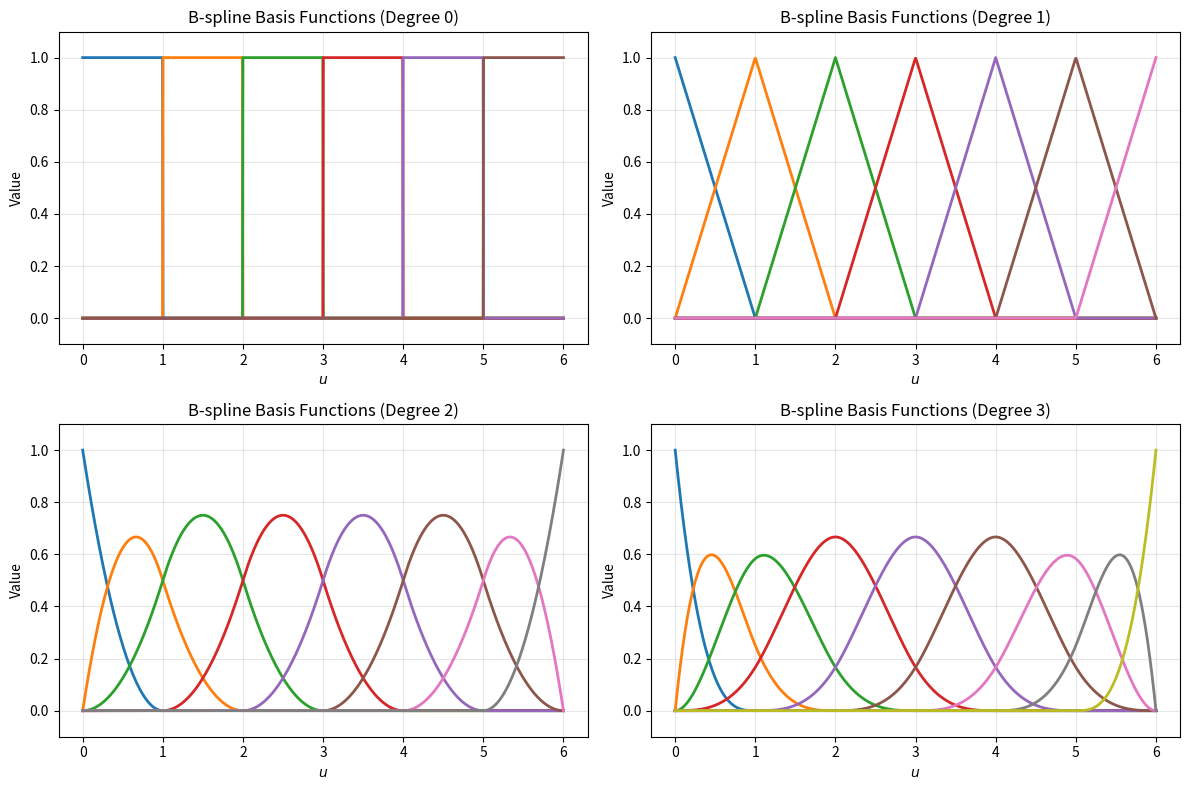

Write Python code to recreate this figure.
import numpy as np
import matplotlib.pyplot as plt
from scipy.interpolate import BSpline

# Define the knot vector (length m+1)
knots = [0, 1, 2, 3, 4, 5, 6]

# Extend for B-spline requirements: need p+1 copies at ends for clamped,
# but since we want open uniform, just repeat first and last degree+1 times.
def make_knot_vector(degree, internal_knots):
    """Create an open knot vector by repeating first and last knots."""
    return (
        [internal_knots[0]] * (degree + 1) +
        internal_knots[1:-1] +
        [internal_knots[-1]] * (degree + 1)
    )

# Range of u values to evaluate
u_fine = np.linspace(0, 6, 1000)

fig, axes = plt.subplots(2, 2, figsize=(12, 8))
axes = axes.ravel()

degrees = [0, 1, 2, 3]

for idx, p in enumerate(degrees):
    ax = axes[idx]
    
    # Create open knot vector with repeated endpoints
    extended_knots = make_knot_vector(p, knots)
    
    # Number of control points: n + 1 = len(knots) + p - 1?
    # Actually: num_basis = len(extended_knots) - p - 1
    num_basis = len(extended_knots) - p - 1
    
    # Plot each basis function N_i,p(u)
    for i in range(num_basis):
        # Coefficients: all zero except one (to isolate basis function)
        coeffs = np.zeros(num_basis)
        coeffs[i] = 1
        
        # Construct B-spline (only the i-th basis function)
        b_spline = BSpline(extended_knots, coeffs, p)
        
        # Evaluate
        y = b_spline(u_fine)
        
        # Only plot where it's non-zero
        ax.plot(u_fine, y, label=f'$N_{{{i},{p}}}$', linewidth=2)

    ax.set_title(f'B-spline Basis Functions (Degree {p})')
    ax.set_xlabel('$u$')
    ax.set_ylabel('Value')
    ax.grid(True, alpha=0.3)
    ax.set_ylim(-0.1, 1.1)

plt.tight_layout()
plt.show()